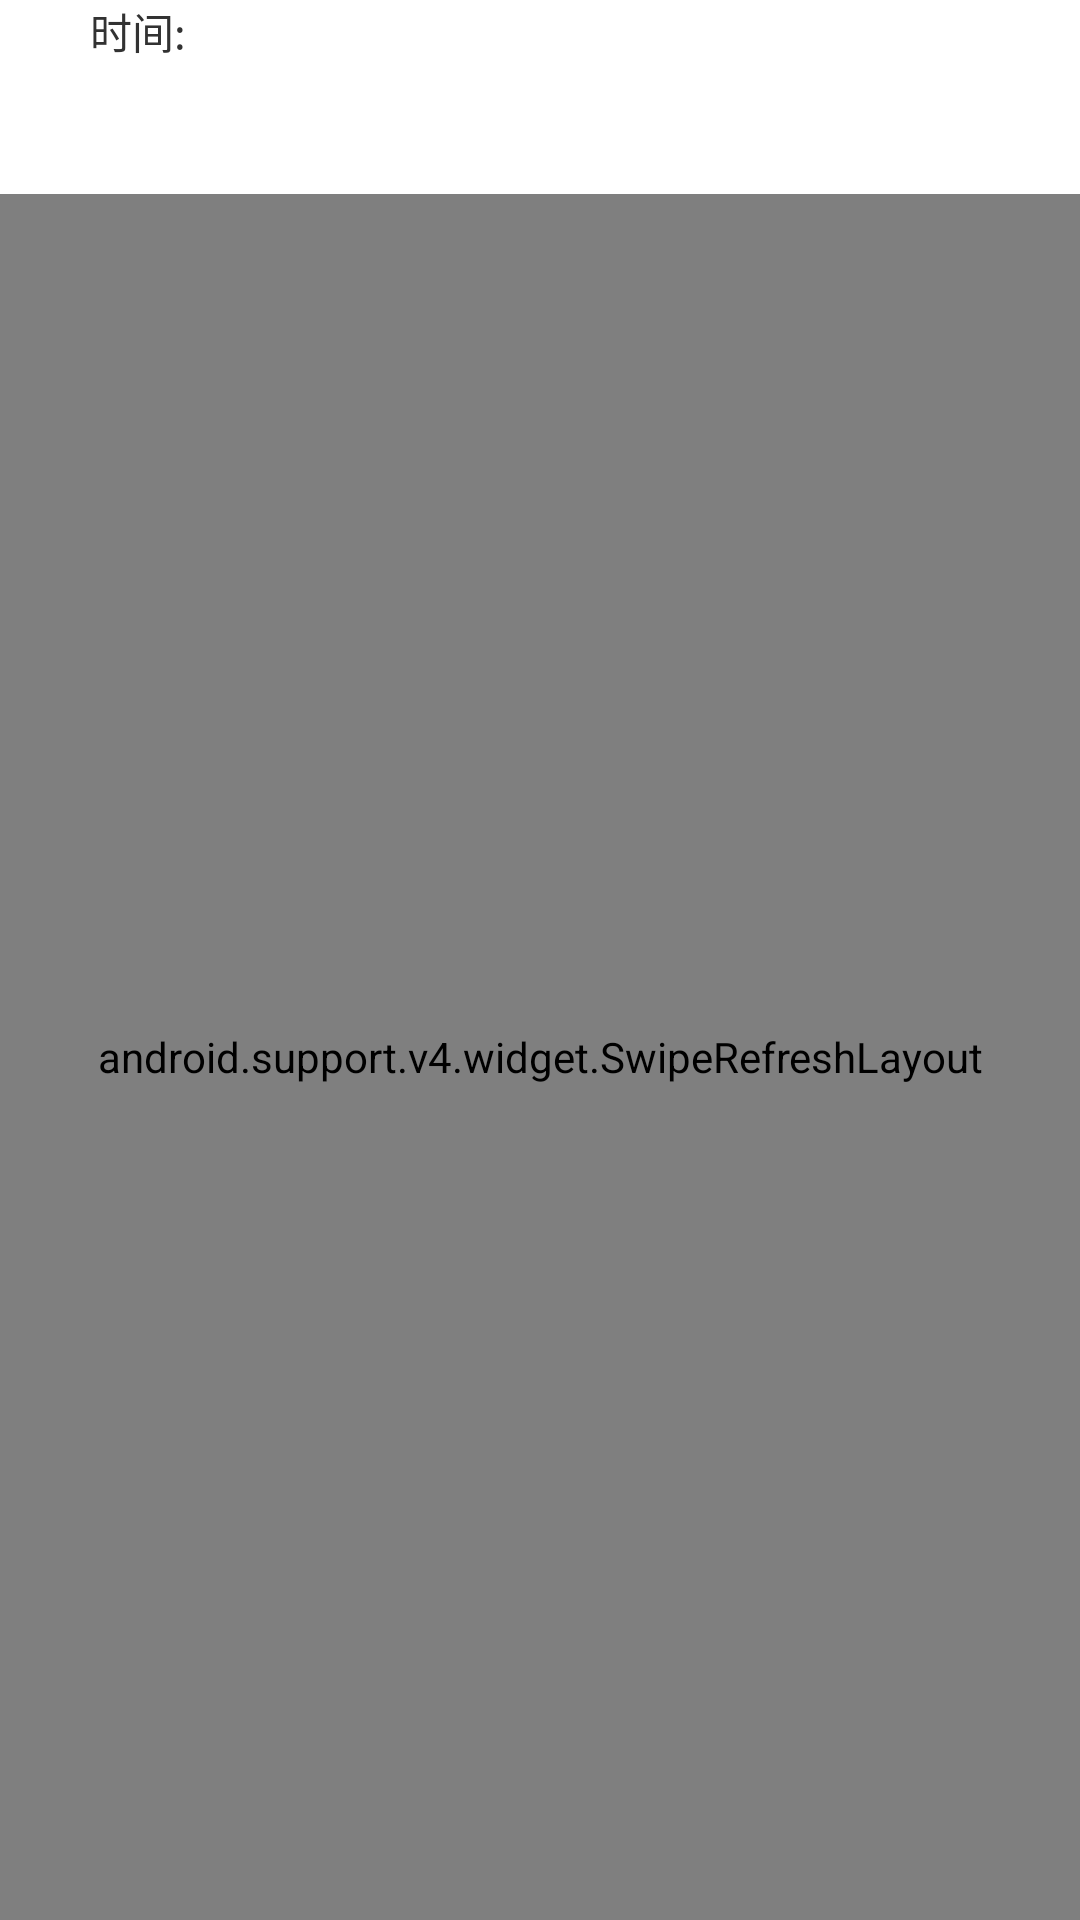

Write the Android layout XML for this screen, with the resource values it uses.
<!-- AndroidManifest.xml: application theme android:Theme.Holo.Light -->
<!-- res/layout/comments_fragment.xml -->
<?xml version="1.0" encoding="utf-8"?>
<LinearLayout xmlns:android="http://schemas.android.com/apk/res/android"
    android:layout_width="match_parent"
    android:layout_height="match_parent"
    android:orientation="vertical" >

    <LinearLayout
        android:layout_width="wrap_content"
        android:layout_height="wrap_content"
        android:layout_marginBottom="15dp"
        android:orientation="vertical" >

        <LinearLayout
            android:layout_width="wrap_content"
            android:layout_height="wrap_content"
            android:layout_marginBottom="10dp"
            android:orientation="horizontal" >

            <TextView
                android:id="@+id/commentTitle"
                android:layout_width="wrap_content"
                android:layout_height="wrap_content"
                android:layout_marginRight="30dp" />

            <TextView
                android:layout_width="wrap_content"
                android:layout_height="wrap_content"
                android:text="@string/descriptiontime" />

            <TextView
                android:id="@+id/commentTime"
                android:layout_width="wrap_content"
                android:layout_height="wrap_content" />
        </LinearLayout>

        <TextView
            android:id="@+id/commentContent"
            android:layout_width="wrap_content"
            android:layout_height="wrap_content" />
    </LinearLayout>
	
    <android.support.v4.widget.SwipeRefreshLayout
        xmlns:android="http://schemas.android.com/apk/res/android"
        android:id="@+id/swiperefresh"
        android:layout_width="match_parent"
        android:layout_height="match_parent" >

    <com.example.weibotest.view.TextListView
          android:id="@+id/commentList"
          android:layout_width="match_parent"
          android:layout_height="match_parent" />

</android.support.v4.widget.SwipeRefreshLayout>
    
    


</LinearLayout>
<!-- resources referenced by this layout -->
<resources>
  <string name="descriptiontime">时间:</string>
</resources>
